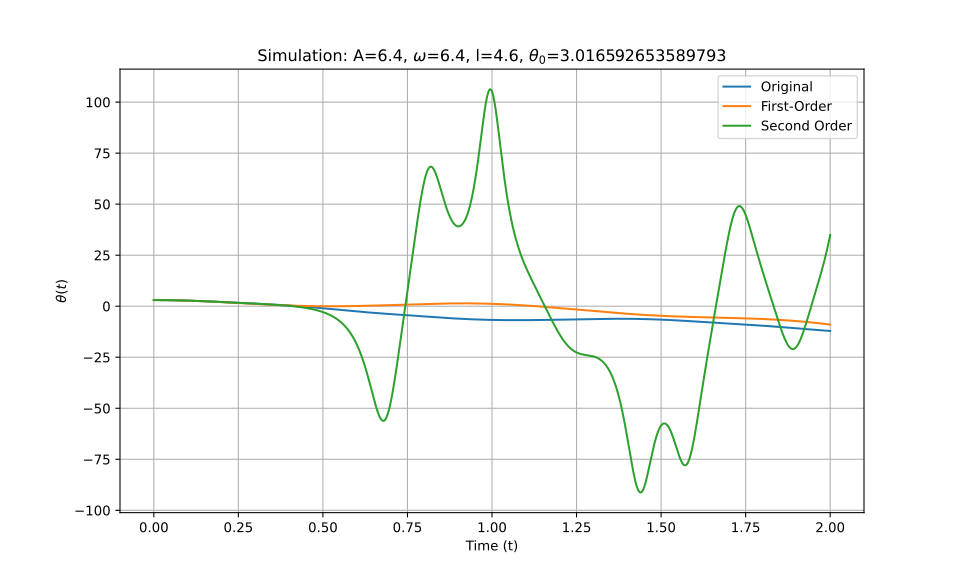

The data file committed next to this chart (first rows):
t_eval, Equation_1, Equation_2, Equation_3
0.0, 3.017, 3.017, 3.017
0.002002, 3.016, 3.016, 3.016
0.004004, 3.016, 3.016, 3.016
0.006006, 3.016, 3.016, 3.016
0.008008, 3.015, 3.015, 3.015
0.01001, 3.014, 3.014, 3.014
0.01201, 3.012, 3.012, 3.012
0.01401, 3.011, 3.011, 3.011
0.01602, 3.009, 3.009, 3.009
0.01802, 3.007, 3.007, 3.007
0.02002, 3.005, 3.005, 3.005
0.02202, 3.003, 3.003, 3.003
0.02402, 3, 3, 3
0.02603, 2.997, 2.997, 2.997
0.02803, 2.994, 2.994, 2.994
0.03003, 2.991, 2.991, 2.991
0.03203, 2.987, 2.987, 2.987
0.03403, 2.984, 2.984, 2.984
0.03604, 2.98, 2.98, 2.98
0.03804, 2.976, 2.975, 2.976
0.04004, 2.971, 2.971, 2.971
0.04204, 2.967, 2.966, 2.967
0.04404, 2.962, 2.961, 2.962
0.04605, 2.957, 2.956, 2.957
0.04805, 2.951, 2.951, 2.951
0.05005, 2.946, 2.945, 2.946
0.05205, 2.94, 2.94, 2.94
0.05405, 2.934, 2.934, 2.934
0.05606, 2.928, 2.927, 2.928
0.05806, 2.922, 2.921, 2.922
0.06006, 2.915, 2.914, 2.915
0.06206, 2.908, 2.908, 2.908
0.06406, 2.901, 2.901, 2.901
0.06607, 2.894, 2.893, 2.894
0.06807, 2.887, 2.886, 2.887
0.07007, 2.879, 2.878, 2.879
0.07207, 2.871, 2.87, 2.871
0.07407, 2.863, 2.862, 2.864
0.07608, 2.855, 2.854, 2.855
0.07808, 2.847, 2.845, 2.847
0.08008, 2.838, 2.837, 2.838
0.08208, 2.83, 2.828, 2.83
0.08408, 2.821, 2.819, 2.821
0.08609, 2.812, 2.809, 2.812
0.08809, 2.802, 2.8, 2.802
0.09009, 2.793, 2.79, 2.793
0.09209, 2.783, 2.78, 2.783
0.09409, 2.773, 2.77, 2.773
0.0961, 2.763, 2.76, 2.763
0.0981, 2.753, 2.749, 2.753
0.1001, 2.743, 2.739, 2.743
0.1021, 2.732, 2.728, 2.732
0.1041, 2.722, 2.717, 2.722
0.1061, 2.711, 2.706, 2.711
0.1081, 2.7, 2.694, 2.7
0.1101, 2.688, 2.683, 2.688
0.1121, 2.677, 2.671, 2.677
0.1141, 2.666, 2.659, 2.666
0.1161, 2.654, 2.647, 2.654
0.1181, 2.642, 2.635, 2.642
... 940 more rows
